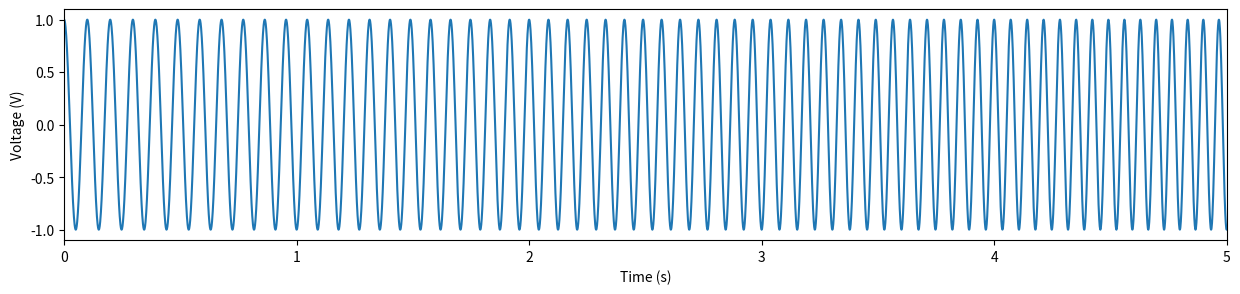
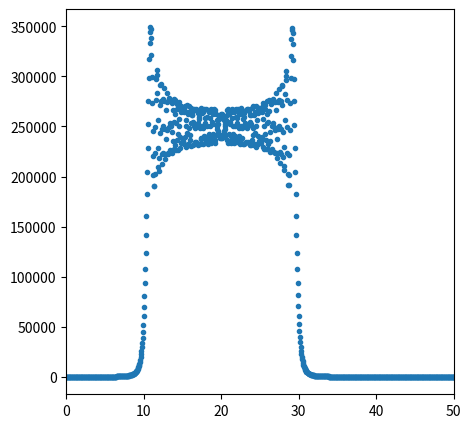
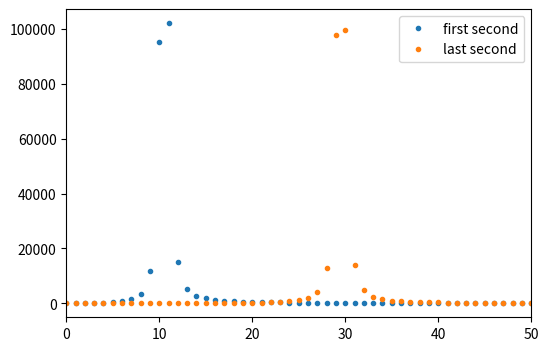
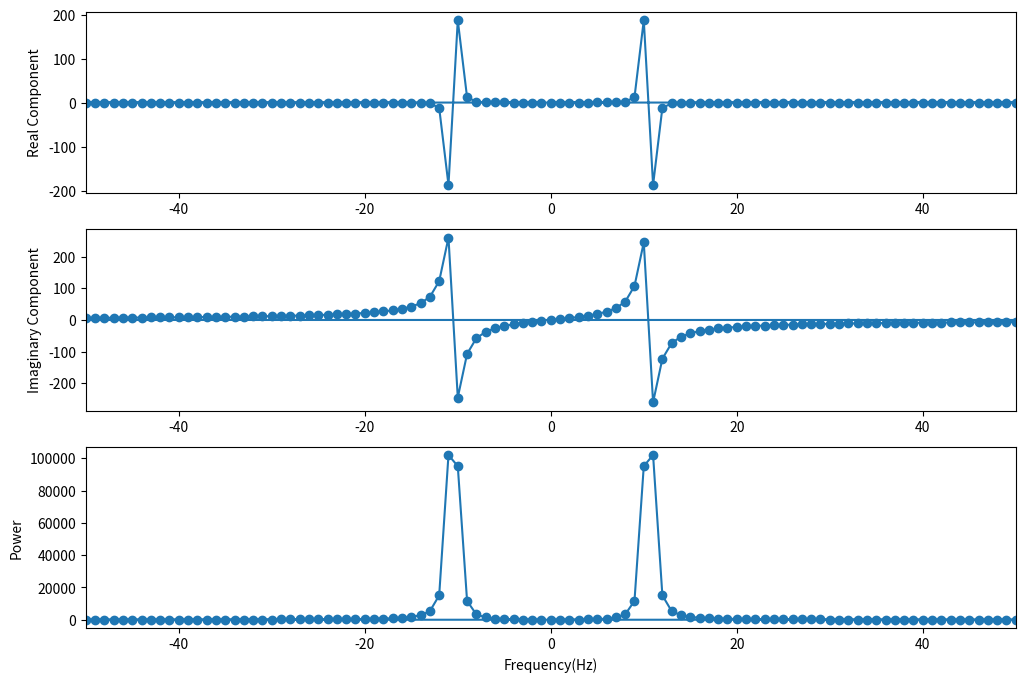
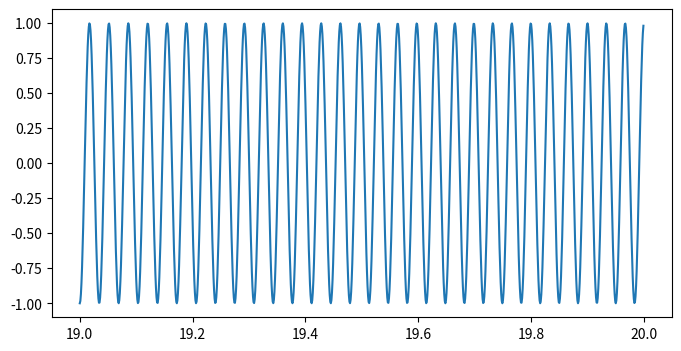
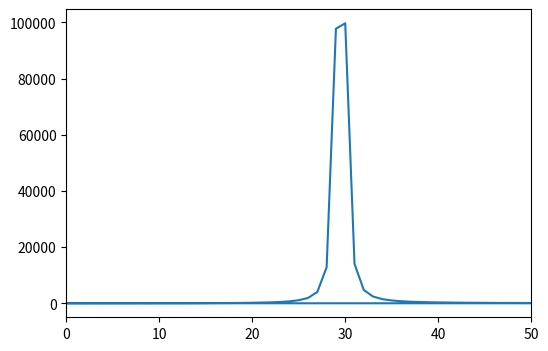
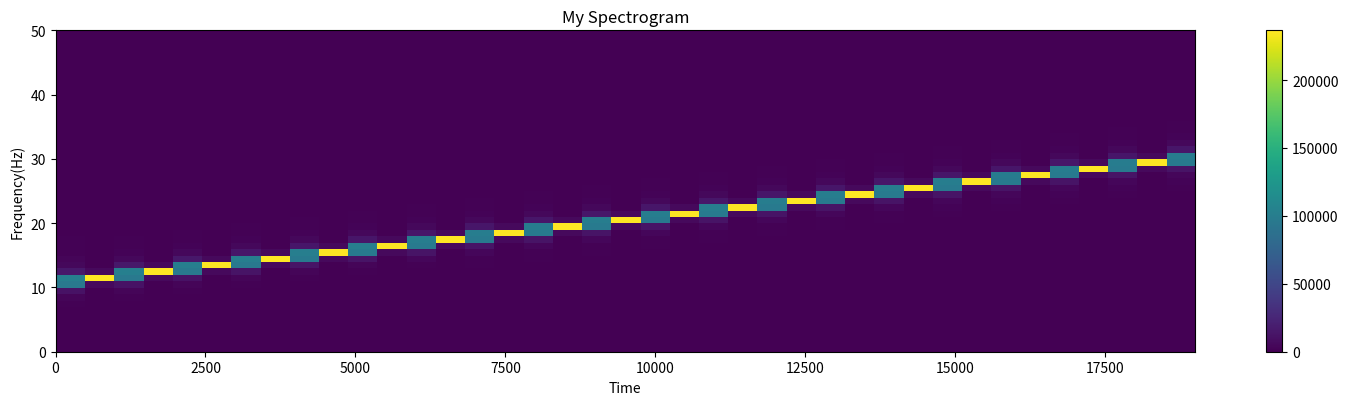
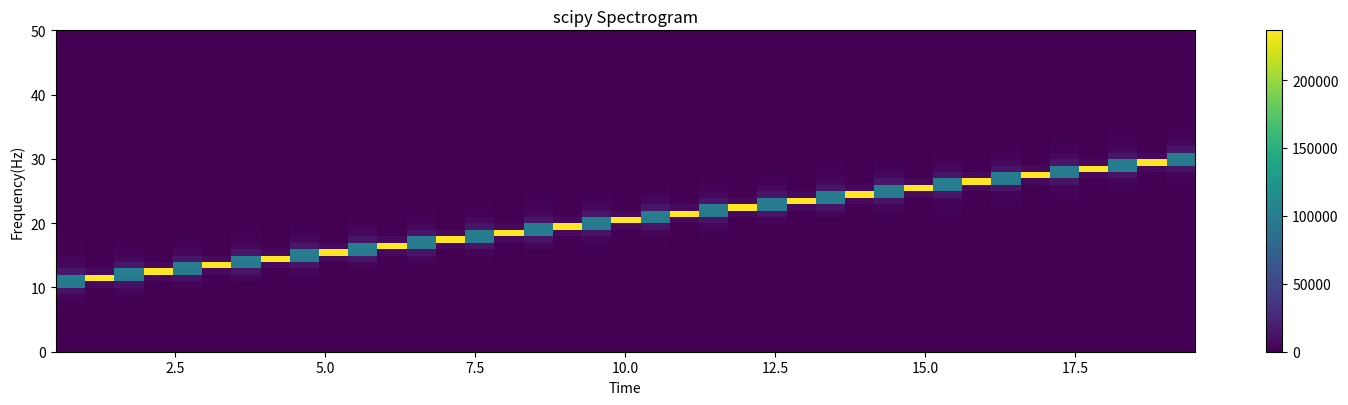
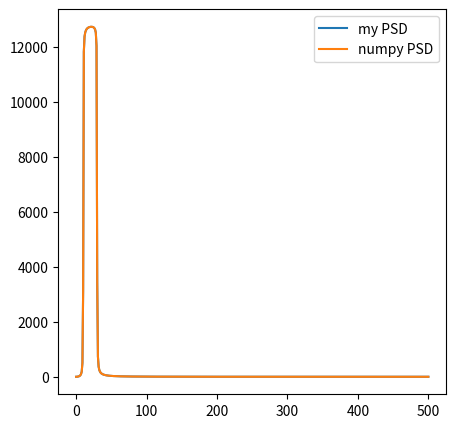

Write the Python code that produced these figures, in order. (Note: this script raises an exception after producing the figures.)
# make the imports
%matplotlib inline
import matplotlib.pyplot as plt
import numpy as np
from scipy import io, signal # we will also import the signal module, from scipy

def plot_spectrogram(spg, t, f, freq_lims=[0,100], plot_db=False):
    """
    Utility function for plotting the spectrogram for you.
    
    spg: spectrogram, 2D real-numbered array, dimensions are [frequency x time]
    t: time axis of spectrogram
    f: frequency axis of spectrogram
    freq_lims (optional): limits the frequency axis, defaults to 0-100Hz
    """
    plt.figure(figsize=(15,4))
    if plot_db:
        plt.imshow(10*np.log10(spg), aspect='auto', extent=[t[0], t[-1], f[-1], f[0]])
    else:
        plt.imshow(spg, aspect='auto', extent=[t[0], t[-1], f[-1], f[0]])
    plt.xlabel('Time'); plt.ylabel('Frequency(Hz)');
    plt.ylim(freq_lims)
    plt.colorbar()
    plt.tight_layout()

T, fs = 20, 1000
t = np.arange(0,T,1/fs)
# simulate a signal
# refer to the function documentation for f0, t1, f1
sig = signal.chirp(t, f0=10, t1=20,f1=30)

# plot it
plt.figure(figsize=(15,3))
plt.plot(t,sig)
plt.xlim([0,5])
plt.xlabel('Time (s)'); plt.ylabel('Voltage (V)');

#_YOUR_CODE_HERE
ps = np.abs(np.fft.fft(sig))**2
freqs = np.fft.fftfreq(len(sig),d=1/fs)
plt.figure(figsize=(5,5))
plt.plot(freqs, ps, '.')
plt.xlim([0,50])

def compute_pwsp(sig, fs):
    pwsp = np.abs(np.fft.fft(sig))**2 
    freqs = np.fft.fftfreq(len(sig),d=1/fs)
    return pwsp, freqs
    
pwsp_first, freqs_win = compute_pwsp(sig[0:fs],fs) #_YOUR_CODE_HERE
pwsp_last, _ = compute_pwsp(sig[len(sig)-fs:len(sig)],fs)

plt.figure(figsize=(6,4))
plt.plot(freqs_win, pwsp_first, '.',label='first second')
plt.xlim([0,50])
plt.plot(freqs_win, pwsp_last, '.',label='last second')
plt.legend()

ft_win = np.fft.fft(sig[0:1000])
plt.figure(figsize=(12,8))
plt.subplot(3,1,1)
plt.plot(freqs_win, ft_win.real, '-o')
plt.xlim([-50,50]); plt.ylabel('Real Component')

plt.subplot(3,1,2)
plt.plot(freqs_win, ft_win.imag, '-o')
plt.xlim([-50,50]); plt.ylabel('Imaginary Component')

plt.subplot(3,1,3)
plt.plot(freqs_win, abs(ft_win)**2, '-o')
plt.xlim([-50,50]); 
plt.xlabel('Frequency(Hz)'); plt.ylabel('Power');

# print a few pairs just to see that it's true
print(ft_win[10], ft_win[-10])
print(ft_win[20], ft_win[-20])
print(ft_win[100], ft_win[-100])

def slide_window_time(T,len_win,len_overlap):
    t_steps = np.arange(0,T,len_win-len_overlap)
    while t_steps[-1]+len_win > T:
        t_steps = t_steps[:-1]     
    return t_steps
    
def slide_window_index(T,fs,len_win,len_overlap):
    t_steps = slide_window_time(T,len_win,len_overlap) * fs
    while (t_steps[-1]/fs)+len_win > T:
        t_steps = t_steps[:-1]    
    return (t_steps+0.01).astype(int)
    
    
# Q2.2-3
len_win = 1
len_overlap = 0
t_stft = slide_window_time(T, len_win, len_overlap)
ind_stft = slide_window_index(T, fs, len_win, len_overlap)
print(len(t_stft)) # print the number of windows
print(ind_stft[9:12]) #  print the zeroth timestamps and corresponding indices of windows 10-12

# Q2.4-5
len_win = 1
len_overlap = 0.5
t_stft = slide_window_time(T, len_win, len_overlap)
ind_stft = slide_window_index(T, fs, len_win, len_overlap)
print(len(t_stft)) # print the number of windows
print(ind_stft[9:12]) #  print the zeroth timestamps and corresponding indices of windows 10-12

# grab a window of the signal and the corresponding time vector
sig_win = sig[ind_stft[-1]:len(sig)]
t_win = t[ind_stft[-1]:len(sig)]

# plot time series window
plt.figure(figsize=(8,4))
plt.plot(t_win,sig_win)

# compute power spectrum
pwsp, freq = compute_pwsp(sig_win, fs)

# plot power spectrum
plt.figure(figsize=(6,4))
plt.plot(freq,pwsp)
plt.xlim([0,50])

def my_stft(data, fs, len_win, len_overlap):
    T = len(data) / fs
    inds_stft = slide_window_index(T, fs, len_win, len_overlap)
    sig = []
    final = np.array([])
    for i in range(0,len(inds_stft)):
        sig = np.fft.fft(data[int(inds_stft[i]):int(inds_stft[i]+(len_win*fs))])
        final = np.append(final,sig,axis=0)
    t_stft = ind_stft
    f_stft = np.fft.fftfreq(int(len_win*fs),d=1/fs)
    stft = final.reshape([len(inds_stft),int(len_win*fs)]).T

    # clip the frequency axis to return just the non-negative frequencies
    # np.fft.fftfreq returns the nyquist frequency as negative, which we also need to keep
    positive_fs = np.logical_or(f_stft>=0, f_stft==-fs/2)    
    
    # I return for you just the positive frequencies 
    return abs(f_stft[positive_fs]), t_stft, stft[positive_fs, :]

len_win = 1.
len_overlap = 0.5
# computing and plotting your spectrogram
f_stft, t_stft, stft = my_stft(sig,fs,len_win,len_overlap)  
print(len(f_stft), len(t_stft), stft.shape) # print the shape of the STFT to confirm it is the right dimensions
spg = np.abs(stft)**2
plot_spectrogram(spg, t_stft, f_stft, freq_lims=[0,50], plot_db=False)
plt.title('My Spectrogram')

# I compute the spectrogram using scipy and plot it for you
f_sp, t_sp, spg_sp = signal.spectrogram(sig, fs, window='rect', nperseg=int(fs*len_win), noverlap=int(fs*len_overlap), detrend=False)
# I undo scipy's normalization for you so they will look the same
spg_sp = spg_sp*fs**2*len_win/2
plot_spectrogram(spg_sp, t_sp, f_sp, freq_lims=[0,50], plot_db=False)
plt.title('scipy Spectrogram');

# computing and plotting your PSDs
psd = np.mean(spg,axis=1)
psd_sp = np.mean(spg_sp,axis=1)
plt.figure(figsize=(5,5))
plt.plot(f_sp,psd,label="my PSD")
plt.plot(f_sp,psd_sp,label="numpy PSD")
plt.legend()

data = io.loadmat('./data/LFP.mat', squeeze_me=True)
print(data.keys())

# unpack the variables
fs = data['fs'] # sampling rate 
print('Sampling rate = %iHz'%fs)

lfp = data['lfp'][0,:]/1000 # this file contains two channels, we'll only work with the first one
lfp_short = lfp[:int(120*fs)] # make a variable that has only the first two seconds of the LFP
t_short = np.arange(0, len(lfp_short)/fs, 1/fs) # create the corresponding time vector

plt.figure(figsize=(15,3))
plt.plot(t_short,lfp_short, 'k', alpha=0.8)
plt.xlim([0,10])
plt.xlabel('Time (s)');plt.ylabel('Voltage');

len_win = 1.
len_overlap = 0.8
f_stft, t_stft, stft = my_stft(lfp_short,fs,len_win,len_overlap)  
spg = np.abs(stft)**2
psd = np.mean(spg,axis=1)
# use plot_spectrogram
plot_spectrogram(spg, t_stft, f_stft, plot_db=False, freq_lims=[0,20])
plt.ylim([0,20])
# computing welch's spectrogram for you
f_welch, p_welch = signal.welch(lfp_short,fs,window='boxcar',nperseg=int(fs*len_win),noverlap=int(fs*len_overlap))
p_welch = p_welch*fs**2*len_win/2 # again, undoing scipy's normalization
# plot the PSDs
plt.figure(figsize=(5,5))
plt.plot(f_stft,psd,label="my psd")
plt.plot(f_stft,p_welch,label="scipy psd")
plt.xlim([0,20])
plt.legend()
######### 4.2
len_win = 5.
len_overlap = 4.
f_stft, t_stft, stft = my_stft(lfp_short,fs,len_win,len_overlap)  
spg = np.abs(stft)**2
psd = np.mean(spg,axis=1)
# use plot_spectrogram
plot_spectrogram(spg, t_stft, f_stft, plot_db=False, freq_lims=[0,20])
plt.ylim([0,20])
# computing welch's spectrogram for you
f_welch, p_welch = signal.welch(lfp_short,fs,window='boxcar',nperseg=int(fs*len_win),noverlap=int(fs*len_overlap))
p_welch = p_welch*fs**2*len_win/2 # again, undoing scipy's normalization
# plot the PSDs
plt.figure(figsize=(5,5))
plt.plot(f_stft,psd,label="my psd")
plt.plot(f_stft,p_welch,label="scipy psd")
plt.xlim([0,20])
plt.legend()

def secs_to_points(fs, len_win, len_overlap):
    nperseg = int(len_win*fs)
    noverlap = int(len_overlap*fs)
    return nperseg, noverlap

nperseg, noverlap = secs_to_points(fs, len_win=2, len_overlap=1)

f_spg, t_spg, spg = signal.spectrogram(sig, fs, window='rect', nperseg=nperseg, noverlap=noverlap, detrend=False) #_YOUR_CODE_HERE
p_spg = np.mean(spg,axis=1)
f_welch, p_welch = signal.welch(sig,fs,window='boxcar',nperseg=nperseg,noverlap=noverlap)
print(100*(p_spg[16]-p_welch[16])/p_welch[16])

plt.figure(figsize=(15,5))
plt.subplot(1,3,1)
#_YOUR_CODE_HERE for plotting PSDs
plt.plot(f_spg,p_spg,label='Spect')
plt.plot(f_spg,p_welch,label='Welch')
plt.legend()
plt.xlim([0,30])

win_tukey = signal.get_window(("tukey",0.25),nperseg)
win_hann = signal.get_window("hann",nperseg) #default for welch is hanning

plt.subplot(1,3,2)
#_YOUR_CODE_HERE for plotting windows
plt.plot(range(0,2500),win_tukey)
plt.plot(range(0,2500),win_hann)
plt.legend(); plt.title('Windows in time')

plt.subplot(1,3,3)
#_YOUR_CODE_HERE for plotting windows in frequency
spec_res_t = np.abs(np.fft.fft(win_tukey))**2
spec_res_h = np.abs(np.fft.fft(win_hann))**2
freqs = np.fft.fftfreq(len(win_tukey), 1/(fs))
plt.plot(freqs,spec_res_t,label='tukey')
plt.plot(freqs,spec_res_h,label='hann')
plt.xlim([-5,5])
plt.legend(); plt.title('Windows spectral profile');

# Trial times
t_trials = np.array([6., 22., 45., 63., 78., 111., 118.])

# Use these length settings for STFT
nperseg, noverlap = secs_to_points(fs, len_win=2, len_overlap=1)
# compute stft
f_stft, t_stft, stft = signal.stft(sig,fs,nperseg=nperseg,noverlap=noverlap,window='hann')

# find the index (k) of 8.5Hz.
f_ind = int(np.where(f_stft==8.5)[0])


# grab random slices of the STFT to compute coherence 
np.random.seed(0)
trial_inds = np.random.randint(0,len(t_stft), size=len(t_trials))
plt.figure(figsize=(5,5))
plt.xlabel('Real'); plt.ylabel('Imag')
# plot all trial vectors
X_mean = np.array([])
for trial_ind in trial_inds:
    X_trial = stft[f_ind, trial_ind].squeeze()
    
    # normalize by vector length
    X_trial =  X_trial / np.linalg.norm(X_trial)
    X_mean = np.append(X_mean,X_trial)
    plt.plot([0,X_trial.real], [0, X_trial.imag], 'k.--', alpha=0.5)


# plot mean vector
X_mean = np.mean(X_mean)
plt.plot([0,X_mean.real], [0, X_mean.imag], 'ko-', alpha=0.5)
coherence = np.linalg.norm(X_mean)
print(coherence)

# ---------- now do it for real -------------------
# get trial indices from trial times
trial_inds = np.array(t_trials*fs/nperseg).astype(int)
print(trial_inds)
X_mean = np.array([])
for trial_ind in trial_inds:
    X_trial = stft[f_ind, trial_ind].squeeze()
    
    # normalize by vector length
    X_trial =  X_trial / np.linalg.norm(X_trial)
    X_mean = np.append(X_mean,X_trial)
    plt.plot([0,X_trial.real], [0, X_trial.imag], 'r.--', alpha=0.5)
    
X_mean = np.mean(X_mean)
plt.plot([0,X_mean.real], [0, X_mean.imag], 'ko-', alpha=0.5)
coherence = np.linalg.norm(X_mean)
print(coherence)

cutoff = 20 #Hz

# we typically want a filter order to be at least as long as 3 periods (cycles) of 
# the slowest frequency in the cutoff. 
# so if cutoff is 20Hz, we want 3*0.05s = 0.15s long, which is 0.15*fs points
# the larger this number is, the better frequency resolution you will have
filt_order = int(3*fs/cutoff)+1
filt_coefs = signal.firwin(filt_order, cutoff, fs=fs, pass_zero=True)

# compute the magnitude and phase response of the filter
freq_resp = np.fft.fft(filt_coefs, n=int(fs))
mag_resp = abs(freq_resp)**2
ph_resp = np.angle(freq_resp)
freqs = np.fft.fftfreq(int(fs),1/fs)

plt.figure(figsize=(15,5))
plt.subplot(1,3,1)
# plot impulse response
t_filt = np.arange(0,len(filt_coefs))/fs
plt.plot(t_filt,filt_coefs)
plt.xlabel('Time(s)'); plt.ylabel('Amplitude'); 

plt.subplot(1,3,2)
plt.plot(freqs, mag_resp, '.')
plt.xlabel('Frequency(Hz)'); plt.ylabel('Power'); 
plt.xlim([0,100])

plt.subplot(1,3,3)
plt.plot(freqs, ph_resp, '.')
plt.xlabel('Frequency(Hz)'); plt.ylabel('Phase'); 
plt.xlim([0,100])

plt.figure(figsize=(15,4))
lfp_filt = np.convolve(lfp_short, filt_coefs, mode='same')
plt.plot(t_short, lfp_short, alpha=0.8, label='Original')
plt.plot(t_short, lfp_filt, alpha=0.8, label='Filtered')
plt.xlim([0,5])
plt.legend()
plt.xlabel('Time(s)');plt.ylabel('Voltage (V)')

# Code for 7.1-3. You can use more than one cell.
# 7.1
cutoff = 8 #Hz
filt_order = int(3*fs/cutoff)+1

filt_coefs = signal.firwin(filt_order, cutoff, fs=[4,12], pass_zero=False)
freq_resp = np.fft.fft(filt_coefs, n=int(fs))
mag_resp = abs(freq_resp)**2
ph_resp = np.angle(freq_resp)
freqs = np.fft.fftfreq(int(fs),1/fs)

plt.subplot(1,3,2)
plt.plot(freqs, mag_resp, '.')
plt.xlabel('Frequency(Hz)'); plt.ylabel('Power'); 
plt.xlim([0,100])

plt.subplot(1,3,3)
plt.plot(freqs, ph_resp, '.')
plt.xlabel('Frequency(Hz)'); plt.ylabel('Phase'); 
plt.xlim([0,100])

plt.figure(figsize=(15,4))
lfp_filt = np.convolve(lfp_short, filt_coefs, mode='same')
plt.plot(t_short, lfp_short, alpha=0.8, label='Original')
plt.plot(t_short, lfp_filt, alpha=0.8, label='Filtered')
plt.xlim([0,5])
plt.legend()
plt.xlabel('Time(s)');plt.ylabel('Voltage (V)')


f_welch, p_welch = signal.welch(lfp_filt,fs,window='boxcar',nperseg=int(fs*len_win),noverlap=int(fs*len_overlap))
p_welch = p_welch*fs**2*len_win/2 # again, undoing scipy's normalization
# plot the PSDs
plt.figure(figsize=(5,5))
plt.plot(f_stft,p_welch,label="convoluted psd")

f_welch, p_welch = signal.welch(lfp_short,fs,window='boxcar',nperseg=int(fs*len_win),noverlap=int(fs*len_overlap))
p_welch = p_welch*fs**2*len_win/2 # again, undoing scipy's normalization
# plot the PSDs
plt.figure(figsize=(5,5))
plt.plot(f_stft,p_welch,label="nonconvoluted psd")


# 7.2
cutoff = 8 #Hz
filt_order = int(3*fs/cutoff)+1

filt_coefs = signal.firwin(filt_order, cutoff, fs=[4,12], pass_zero=True)
freq_resp = np.fft.fft(filt_coefs, n=int(fs))
mag_resp = abs(freq_resp)**2
ph_resp = np.angle(freq_resp)
freqs = np.fft.fftfreq(int(fs),1/fs)

plt.subplot(1,3,2)
plt.plot(freqs, mag_resp, '.')
plt.xlabel('Frequency(Hz)'); plt.ylabel('Power'); 
plt.xlim([0,100])

plt.subplot(1,3,3)
plt.plot(freqs, ph_resp, '.')
plt.xlabel('Frequency(Hz)'); plt.ylabel('Phase'); 
plt.xlim([0,100])

plt.figure(figsize=(15,4))
lfp_filt = np.convolve(lfp_short, filt_coefs, mode='same')
plt.plot(t_short, lfp_short, alpha=0.8, label='Original')
plt.plot(t_short, lfp_filt, alpha=0.8, label='Filtered')
plt.xlim([0,5])
plt.legend()
plt.xlabel('Time(s)');plt.ylabel('Voltage (V)')


f_welch, p_welch = signal.welch(lfp_filt,fs,window='boxcar',nperseg=int(fs*len_win),noverlap=int(fs*len_overlap))
p_welch = p_welch*fs**2*len_win/2 # again, undoing scipy's normalization
# plot the PSDs
plt.figure(figsize=(5,5))
plt.plot(f_stft,p_welch,label="convoluted psd")

f_welch, p_welch = signal.welch(lfp_short,fs,window='boxcar',nperseg=int(fs*len_win),noverlap=int(fs*len_overlap))
p_welch = p_welch*fs**2*len_win/2 # again, undoing scipy's normalization
# plot the PSDs
plt.figure(figsize=(5,5))
plt.plot(f_stft,p_welch,label="nonconvoluted psd")

# 7.3
cutoff = 0.1 #Hz

filt_order = int(3*fs/cutoff)+1
filt_coefs = signal.firwin(filt_order, cutoff, fs=fs, pass_zero=False)
freq_resp = np.fft.fft(filt_coefs, n=int(fs))
mag_resp = abs(freq_resp)**2
ph_resp = np.angle(freq_resp)
freqs = np.fft.fftfreq(int(fs),1/fs)

plt.subplot(1,3,2)
plt.plot(freqs, mag_resp, '.')
plt.xlabel('Frequency(Hz)'); plt.ylabel('Power'); 
plt.xlim([0,100])

plt.subplot(1,3,3)
plt.plot(freqs, ph_resp, '.')
plt.xlabel('Frequency(Hz)'); plt.ylabel('Phase'); 
plt.xlim([0,100])

plt.figure(figsize=(15,4))
lfp_filt = np.convolve(lfp_short, filt_coefs, mode='same')
plt.plot(t_short, lfp_short, alpha=0.8, label='Original')
plt.plot(t_short, lfp_filt, alpha=0.8, label='Filtered')
plt.xlim([0,5])
plt.legend()
plt.xlabel('Time(s)');plt.ylabel('Voltage (V)')


f_welch, p_welch = signal.welch(lfp_filt,fs,window='boxcar',nperseg=int(fs*len_win),noverlap=int(fs*len_overlap))
p_welch = p_welch*fs**2*len_win/2 # again, undoing scipy's normalization
# plot the PSDs
plt.figure(figsize=(5,5))
plt.plot(f_stft,p_welch,label="convoluted psd")

f_welch, p_welch = signal.welch(lfp_short,fs,window='boxcar',nperseg=int(fs*len_win),noverlap=int(fs*len_overlap))
p_welch = p_welch*fs**2*len_win/2 # again, undoing scipy's normalization
# plot the PSDs
plt.figure(figsize=(5,5))
plt.plot(f_stft,p_welch,label="nonconvoluted psd")

def doeverything(sig,fs,f2,pass_zero,cutoff):
    filt_order = int(3*fs/cutoff)+1
    filt_coefs = signal.firwin(filt_order,cutoff,fs=[fs,fs2],pass_zero=pass_zero)
    sig_filt = np.convolve(sig, filt_coefs, mode='same')
    f_spg, t_spg, spg = signal.spectrogram(sig, fs, window='rect', nperseg=nperseg, noverlap=noverlap, detrend=False)
    f_spg1, t_spg1, spg1 = signal.spectrogram(sig_filt, fs, window='rect', nperseg=nperseg, noverlap=noverlap, detrend=False)
    plot_spectrogram(spg, t_stft, f_stft, plot_db=False, freq_lims=[0,20])
    plot_spectrogram(spg1, t_stft, f_stft, plot_db=False, freq_lims=[0,20])
    
    